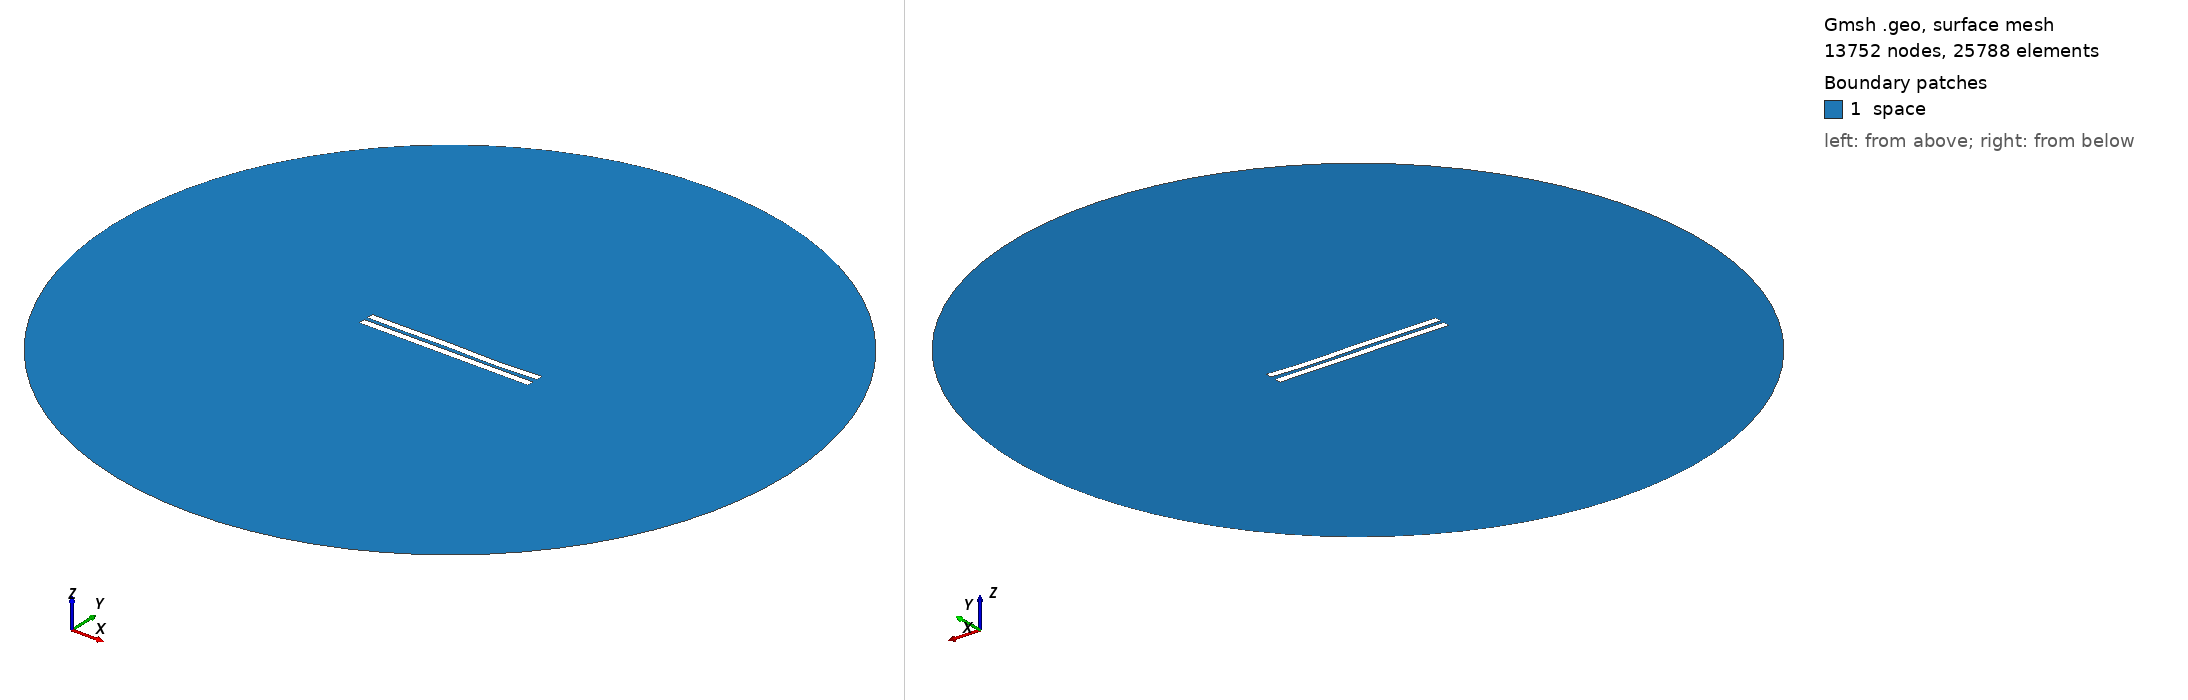

Gmsh geometry script, surface-meshed: 13752 nodes, 25788 surface elements. Boundary patches (legend numbers): 1 space. Left view from above one corner, right view from below the opposite corner. Legend entries are the model's physical surfaces. The drawing asked Gmsh for element sizes between 1% and 20% of the model's largest extent; the script's own settings can give other sizes.

=== 2796.geo (drawn) ===
//---------------------------------------
// Geometry kernel
//---------------------------------------

SetFactory("OpenCASCADE");



//---------------------------------------
// Parameters of the geometry
//---------------------------------------

// Overetch of the upper plate
overetch = 0.0;

// Distance between the plates
distance = 2.5;

// Discretization over the x axis (for the deformation)
nx = 50; 

// Length of the plate
L = 100 - overetch; 

// Number of modes
n = 4; 

// 1st mode coefficient
coeff(1) = 0.0;
beta(1) = 0.596864 * 3.1415926535 / L;

// 2nd mode coefficient
coeff(2) = -0.075;
beta(2) = 1.49418 * 3.1415926535 / L;

// 3rd mode coefficient
coeff(3) = 0.15;
beta(3) = 2.50025 * 3.1415926535 / L;

// 4th mode coefficient
coeff(4) = -0.15;
beta(4) = 3.49999 * 3.1415926535 / L;



//---------------------------------------
// Upper plate (deformed rectangle)
//---------------------------------------

// Coordiantes of the upper plate
xmin = -50;
xmax = 50 - overetch;

// Height of the upper plate
yheight = 4 - 2 * overetch;

// Indexes of the points
UpperID[] = {};
LowerID[] = {};
LeftID[] = {};
RightID[] = {};

// Point index
p = 1;

// Horizontal edges
For i In {1:nx}
    x = xmin + (i-1)*(xmax - xmin)/(nx-1);

    y_bottom = distance / 2 + overetch;
    For j In {1:n}
        C = (Cosh(beta(j)*L) + Cos(beta(j)*L)) / (Sinh(beta(j)*L) + Sin(beta(j)*L));
        y_bottom  = y_bottom + coeff(j) * (Cosh(beta(j)*(x+50)) - Cos(beta(j)*(x+50)) - C * (Sinh(beta(j)*(x+50)) - Sin(beta(j)*(x+50))));
    EndFor

    y_top = y_bottom + yheight;

    Point(p) = {x, y_top, 0, 1.0};
    UpperID[i] = p;
    p = p + 1;

    Point(p) = {x, y_bottom, 0, 1.0};
    LowerID[i] = p;
    p = p + 1;
EndFor

// Create point lists
UpperPts[] = {}; LowerPts[] = {};
For i In {1:nx}
  UpperPts[] += {UpperID[i]};
  LowerPts[] += {LowerID[i]};
EndFor

// Build splines
Spline(1) = {UpperPts[]};
Spline(2) = {LowerPts[]};
Line(3) = {LowerPts[nx-1], UpperPts[nx-1]};
Line(4) = {LowerPts[0], UpperPts[0]};

// Build the plane surface
Curve Loop(1) = {2, 3, -1, -4};
Plane Surface(1) = {1};



//---------------------------------------
// Lower plate (rectangle)
//---------------------------------------

// Vertices
Point(1001) = {-50, -1, 0, 1.0};
Point(1002) = { 50, -1, 0, 1.0};
Point(1003) = { 50,  -5, 0, 1.0};
Point(1004) = {-50,  -5, 0, 1.0};

// Edges
Line(5) = {1001, 1002};
Line(6) = {1002, 1003};
Line(7) = {1003, 1004};
Line(8) = {1004, 1001};

// Plane surface
Line Loop(2) = {5, 6, 7, 8};
Plane Surface(2) = {2}; 



//---------------------------------------
// Outer (fictious) boundary
//---------------------------------------

// Points
Point(1005) = {0, 0, 0};       // Center
Point(1006) = {200, 0, 0};     // Start point
Point(1007) = {0, 200, 0};     // 90 degrees
Point(1008) = {-200, 0, 0};    // 180 degrees
Point(1009) = {0, -200, 0};    // 270 degrees

// Circle arcs (each needs start, center, end)
Circle(9) = {1006, 1005, 1007};
Circle(10) = {1007, 1005, 1008};
Circle(11) = {1008, 1005, 1009};
Circle(12) = {1009, 1005, 1006};

// Plane surface for the entire domain
Curve Loop(3) = {9, 10, 11, 12};
Surface(3) = {3};

// Subtract the plates from the whole domain to obtain the actual domain where we want to solve the equations
BooleanDifference{ Surface{3}; Delete; }{ Surface{1}; Surface{2}; Delete; }




//---------------------------------------
// Transfinite Lines/Curves
//---------------------------------------

// Set the number of points on the boundaries
r = 7;

// Plates
Transfinite Curve {1, 2} = 50*r Using Progression 1;
Transfinite Curve {3, 4} = 2*r Using Progression 1;
Transfinite Line {5, 7} = 50*r Using Progression 1;
Transfinite Line {6, 8} = 2*r Using Progression 1;

// Outer boundary
Transfinite Line {9, 10, 11, 12} = 20 Using Progression 1;



//---------------------------------------
// Physical groups
//---------------------------------------                

// Physical curves (boundaries)
Physical Line("force_segment", 10) = {2};
Physical Line("upper_plate", 11) = {1, 3, 4};
Physical Line("lower_plate", 12) = {5, 6, 7, 8};
Physical Line("boundary", 20) = {9, 10, 11, 12};

// Physical Surfaces
Physical Surface("space", 30) = {3};



//---------------------------------------
// 6. Generate the Mesh
//---------------------------------------

// 2D mesh generation
Mesh 2;
